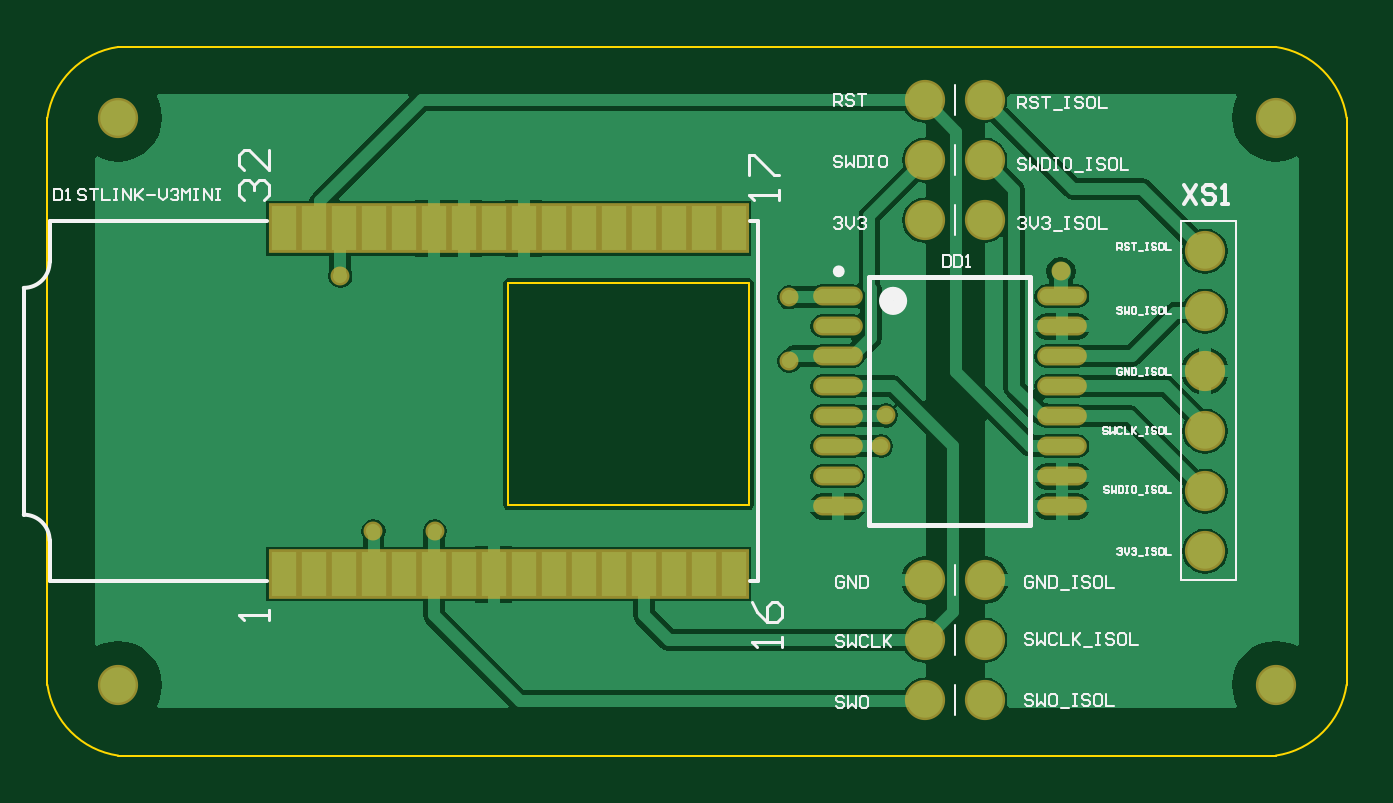
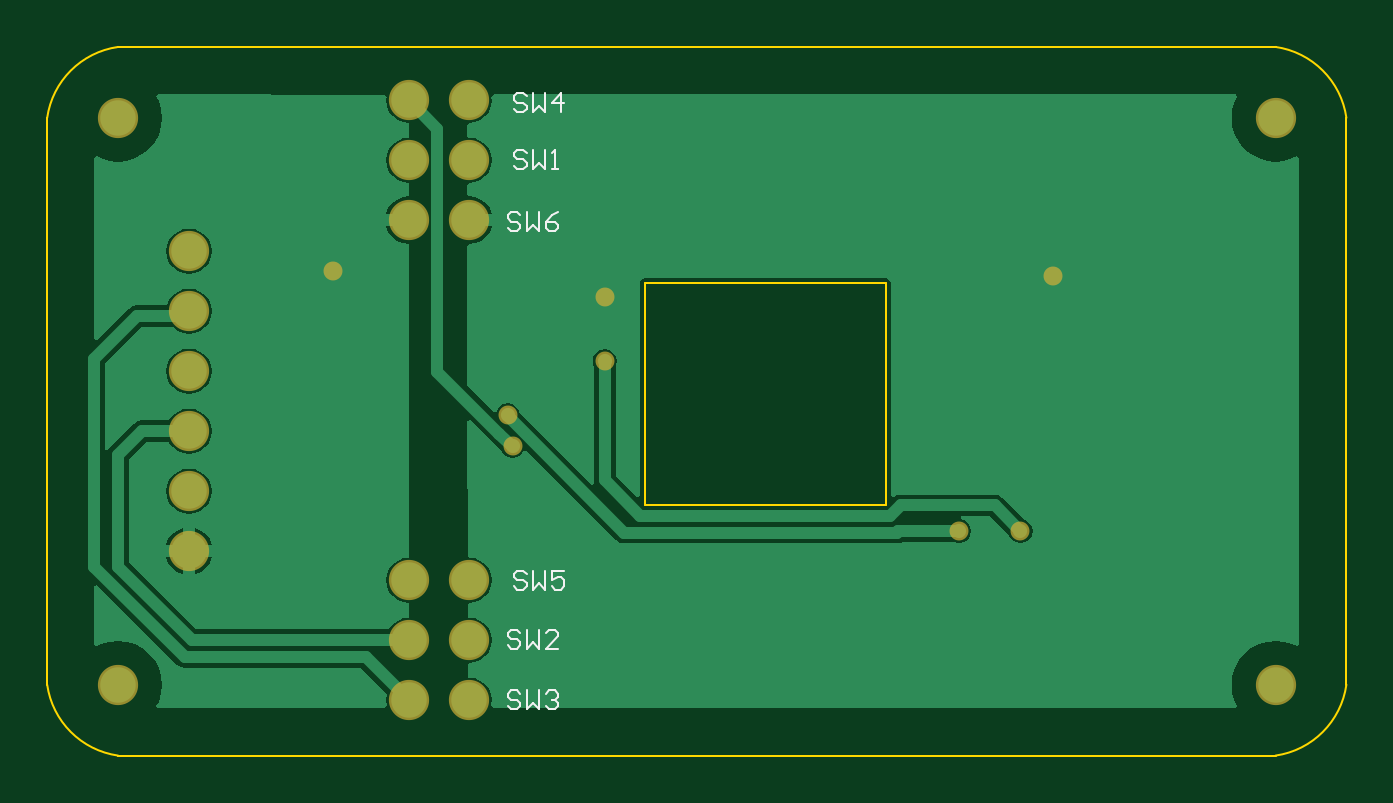
Circuit board: 8 layer files. Board 55.0 x 30.0 mm.
- bottom_copper: board.GBL (10467 bytes)
- bottom_silk: board.GBO (2465 bytes)
- bottom_mask: board.GBS (788 bytes)
- outline: board.GM1 (706 bytes)
- top_copper: board.GTL (19543 bytes)
- top_silk: board.GTO (16901 bytes)
- paste: board.GTP (1031 bytes)
- top_mask: board.GTS (1666 bytes)

=== bottom_copper: board.GBL (10467 bytes, source omitted) ===
=== bottom_silk: board.GBO ===
G04*
G04 #@! TF.GenerationSoftware,Altium Limited,Altium Designer,19.1.8 (144)*
G04*
G04 Layer_Color=32896*
%FSLAX25Y25*%
%MOIN*%
G70*
G01*
G75*
%ADD13C,0.00394*%
D13*
X137665Y90065D02*
X138189Y90589D01*
X139239D01*
X139764Y90065D01*
Y89540D01*
X139239Y89015D01*
X138189D01*
X137665Y88490D01*
Y87966D01*
X138189Y87441D01*
X139239D01*
X139764Y87966D01*
X136615Y90589D02*
Y87441D01*
X135566Y88490D01*
X134516Y87441D01*
Y90589D01*
X131368D02*
X132417Y90065D01*
X133467Y89015D01*
Y87966D01*
X132942Y87441D01*
X131892D01*
X131368Y87966D01*
Y88490D01*
X131892Y89015D01*
X133467D01*
X136641Y30301D02*
X137166Y30826D01*
X138215D01*
X138740Y30301D01*
Y29776D01*
X138215Y29252D01*
X137166D01*
X136641Y28727D01*
Y28202D01*
X137166Y27677D01*
X138215D01*
X138740Y28202D01*
X135592Y30826D02*
Y27677D01*
X134542Y28727D01*
X133493Y27677D01*
Y30826D01*
X130344D02*
X132443D01*
Y29252D01*
X131393Y29776D01*
X130869D01*
X130344Y29252D01*
Y28202D01*
X130869Y27677D01*
X131918D01*
X132443Y28202D01*
X136641Y109868D02*
X137166Y110393D01*
X138215D01*
X138740Y109868D01*
Y109343D01*
X138215Y108818D01*
X137166D01*
X136641Y108294D01*
Y107769D01*
X137166Y107244D01*
X138215D01*
X138740Y107769D01*
X135592Y110393D02*
Y107244D01*
X134542Y108294D01*
X133493Y107244D01*
Y110393D01*
X130869Y107244D02*
Y110393D01*
X132443Y108818D01*
X130344D01*
X137665Y10340D02*
X138189Y10865D01*
X139239D01*
X139764Y10340D01*
Y9816D01*
X139239Y9291D01*
X138189D01*
X137665Y8766D01*
Y8241D01*
X138189Y7717D01*
X139239D01*
X139764Y8241D01*
X136615Y10865D02*
Y7717D01*
X135566Y8766D01*
X134516Y7717D01*
Y10865D01*
X133467Y10340D02*
X132942Y10865D01*
X131892D01*
X131368Y10340D01*
Y9816D01*
X131892Y9291D01*
X132417D01*
X131892D01*
X131368Y8766D01*
Y8241D01*
X131892Y7717D01*
X132942D01*
X133467Y8241D01*
X137665Y20459D02*
X138189Y20983D01*
X139239D01*
X139764Y20459D01*
Y19934D01*
X139239Y19409D01*
X138189D01*
X137665Y18884D01*
Y18359D01*
X138189Y17835D01*
X139239D01*
X139764Y18359D01*
X136615Y20983D02*
Y17835D01*
X135566Y18884D01*
X134516Y17835D01*
Y20983D01*
X131368Y17835D02*
X133467D01*
X131368Y19934D01*
Y20459D01*
X131892Y20983D01*
X132942D01*
X133467Y20459D01*
X136641Y100419D02*
X137166Y100944D01*
X138215D01*
X138740Y100419D01*
Y99894D01*
X138215Y99369D01*
X137166D01*
X136641Y98844D01*
Y98320D01*
X137166Y97795D01*
X138215D01*
X138740Y98320D01*
X135592Y100944D02*
Y97795D01*
X134542Y98844D01*
X133493Y97795D01*
Y100944D01*
X132443Y97795D02*
X131393D01*
X131918D01*
Y100944D01*
X132443Y100419D01*
M02*

=== bottom_mask: board.GBS ===
G04*
G04 #@! TF.GenerationSoftware,Altium Limited,Altium Designer,19.1.8 (144)*
G04*
G04 Layer_Color=16711935*
%FSLAX25Y25*%
%MOIN*%
G70*
G01*
G75*
%ADD22C,0.06706*%
%ADD23C,0.03162*%
D22*
X204724Y11811D02*
D03*
Y106299D02*
D03*
X11811D02*
D03*
X156220Y89213D02*
D03*
X146221D02*
D03*
X192913Y84055D02*
D03*
Y74055D02*
D03*
Y64055D02*
D03*
Y54055D02*
D03*
Y44055D02*
D03*
Y34055D02*
D03*
X156220Y29213D02*
D03*
X146221D02*
D03*
X156220Y109213D02*
D03*
X146221D02*
D03*
X156220Y9213D02*
D03*
X146221D02*
D03*
X156220Y19213D02*
D03*
X146221D02*
D03*
X156220Y99213D02*
D03*
X146221D02*
D03*
X11811Y11811D02*
D03*
D23*
X168898Y80709D02*
D03*
X123622Y76378D02*
D03*
Y65748D02*
D03*
X138976Y51575D02*
D03*
X139764Y56693D02*
D03*
X48819Y79921D02*
D03*
X54331Y37402D02*
D03*
X64567D02*
D03*
M02*

=== outline: board.GM1 ===
G04*
G04 #@! TF.GenerationSoftware,Altium Limited,Altium Designer,19.1.8 (144)*
G04*
G04 Layer_Color=16711935*
%FSLAX25Y25*%
%MOIN*%
G70*
G01*
G75*
%ADD13C,0.00394*%
D13*
X204724Y0D02*
G03*
X216535Y11811I-1969J13780D01*
G01*
X216535Y106299D02*
G03*
X204724Y118110I-13780J-1969D01*
G01*
X11811Y118110D02*
G03*
X0Y106299I1969J-13780D01*
G01*
X-0Y11811D02*
G03*
X11811Y-0I13780J1969D01*
G01*
X76772Y78740D02*
X116929D01*
Y41732D02*
Y78740D01*
X76772Y41732D02*
X116929D01*
X76772D02*
Y78740D01*
X11811Y-0D02*
X204724D01*
X204724Y0D01*
X216535Y11811D02*
Y106299D01*
X216535Y106299D01*
X11811Y118110D02*
X204724D01*
X11811Y118110D02*
X11811Y118110D01*
X-0Y106299D02*
X0Y106299D01*
X-0Y11811D02*
Y106299D01*
M02*

=== top_copper: board.GTL (19543 bytes, source omitted) ===
=== top_silk: board.GTO (16901 bytes, source omitted) ===
=== paste: board.GTP ===
G04*
G04 #@! TF.GenerationSoftware,Altium Limited,Altium Designer,19.1.8 (144)*
G04*
G04 Layer_Color=8421504*
%FSLAX25Y25*%
%MOIN*%
G70*
G01*
G75*
%ADD18R,0.04213X0.07480*%
%ADD19O,0.07480X0.02362*%
D18*
X39370Y30236D02*
D03*
X84370D02*
D03*
X89370D02*
D03*
X94370D02*
D03*
X99370D02*
D03*
X104370D02*
D03*
X109370D02*
D03*
X114370D02*
D03*
Y87874D02*
D03*
X109370D02*
D03*
X104370D02*
D03*
X44370Y30236D02*
D03*
X99370Y87874D02*
D03*
X94370D02*
D03*
X89370D02*
D03*
X84370D02*
D03*
X79370D02*
D03*
X74370D02*
D03*
X69370D02*
D03*
X64370D02*
D03*
X59370D02*
D03*
X54370D02*
D03*
X49370Y30236D02*
D03*
Y87874D02*
D03*
X44370D02*
D03*
X39370D02*
D03*
X54370Y30236D02*
D03*
X59370D02*
D03*
X64370D02*
D03*
X69370D02*
D03*
X74370D02*
D03*
X79370D02*
D03*
D19*
X131693Y76555D02*
D03*
Y71555D02*
D03*
Y66555D02*
D03*
Y61555D02*
D03*
Y56555D02*
D03*
Y51555D02*
D03*
Y46555D02*
D03*
Y41555D02*
D03*
X169095Y76555D02*
D03*
Y71555D02*
D03*
Y66555D02*
D03*
Y61555D02*
D03*
Y56555D02*
D03*
Y51555D02*
D03*
Y46555D02*
D03*
Y41555D02*
D03*
M02*

=== top_mask: board.GTS ===
G04*
G04 #@! TF.GenerationSoftware,Altium Limited,Altium Designer,19.1.8 (144)*
G04*
G04 Layer_Color=8388736*
%FSLAX25Y25*%
%MOIN*%
G70*
G01*
G75*
%ADD20R,0.05013X0.08280*%
%ADD21O,0.08280X0.03162*%
%ADD22C,0.06706*%
%ADD23C,0.03162*%
D20*
X39370Y30236D02*
D03*
X84370D02*
D03*
X89370D02*
D03*
X94370D02*
D03*
X99370D02*
D03*
X104370D02*
D03*
X109370D02*
D03*
X114370D02*
D03*
Y87874D02*
D03*
X109370D02*
D03*
X104370D02*
D03*
X44370Y30236D02*
D03*
X99370Y87874D02*
D03*
X94370D02*
D03*
X89370D02*
D03*
X84370D02*
D03*
X79370D02*
D03*
X74370D02*
D03*
X69370D02*
D03*
X64370D02*
D03*
X59370D02*
D03*
X54370D02*
D03*
X49370Y30236D02*
D03*
Y87874D02*
D03*
X44370D02*
D03*
X39370D02*
D03*
X54370Y30236D02*
D03*
X59370D02*
D03*
X64370D02*
D03*
X69370D02*
D03*
X74370D02*
D03*
X79370D02*
D03*
D21*
X131693Y76555D02*
D03*
Y71555D02*
D03*
Y66555D02*
D03*
Y61555D02*
D03*
Y56555D02*
D03*
Y51555D02*
D03*
Y46555D02*
D03*
Y41555D02*
D03*
X169095Y76555D02*
D03*
Y71555D02*
D03*
Y66555D02*
D03*
Y61555D02*
D03*
Y56555D02*
D03*
Y51555D02*
D03*
Y46555D02*
D03*
Y41555D02*
D03*
D22*
X204724Y11811D02*
D03*
Y106299D02*
D03*
X11811D02*
D03*
X156220Y89213D02*
D03*
X146221D02*
D03*
X192913Y84055D02*
D03*
Y74055D02*
D03*
Y64055D02*
D03*
Y54055D02*
D03*
Y44055D02*
D03*
Y34055D02*
D03*
X156220Y29213D02*
D03*
X146221D02*
D03*
X156220Y109213D02*
D03*
X146221D02*
D03*
X156220Y9213D02*
D03*
X146221D02*
D03*
X156220Y19213D02*
D03*
X146221D02*
D03*
X156220Y99213D02*
D03*
X146221D02*
D03*
X11811Y11811D02*
D03*
D23*
X168898Y80709D02*
D03*
X123622Y76378D02*
D03*
Y65748D02*
D03*
X138976Y51575D02*
D03*
X139764Y56693D02*
D03*
X48819Y79921D02*
D03*
X54331Y37402D02*
D03*
X64567D02*
D03*
M02*
